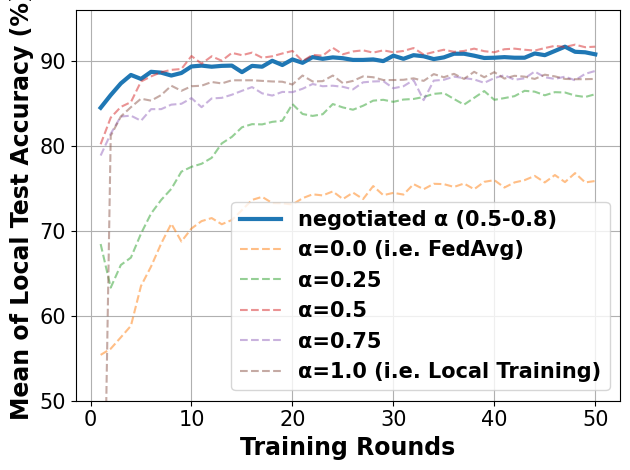

The script that saved this image:
# -*- coding: UTF-8 -*-

# For ubuntu env error: findfont: Font family ['Times New Roman'] not found. Falling back to DejaVu Sans.
# ```bash
# sudo apt-get install msttcorefonts
# rm -rf ~/.cache/matplotlib
# ```

import matplotlib.pyplot as plt
import matplotlib.font_manager as font_manager

x = [1, 2, 3, 4, 5, 6, 7, 8, 9, 10, 11, 12, 13, 14, 15, 16, 17, 18, 19, 20, 21, 22, 23, 24, 25, 26, 27, 28, 29, 30, 31,
     32, 33, 34, 35, 36, 37, 38, 39, 40, 41, 42, 43, 44, 45, 46, 47, 48, 49, 50]

fed_server = [84.53, 86.03, 87.4, 88.4, 87.93, 88.77, 88.67, 88.33, 88.63, 89.4, 89.5, 89.37, 89.47, 89.5, 88.73, 89.47, 89.37, 90.07, 89.57, 90.23, 89.83, 90.5, 90.3, 90.47, 90.37, 90.17, 90.17, 90.23, 90.03, 90.67, 90.3, 90.73, 90.6, 90.27, 90.47, 90.9, 90.9, 90.67, 90.4, 90.43, 90.5, 90.43, 90.43, 90.93, 90.73, 91.23, 91.73, 91.13, 91.07, 90.83]
fed_server_alpha_025 = [68.47, 63.33, 66.0, 66.87, 69.7, 72.07, 73.67, 74.97, 77.0, 77.57, 77.93, 78.63, 80.33, 81.1, 82.23, 82.6, 82.57, 82.87, 83.0, 84.97, 83.8, 83.57, 83.77, 84.97, 84.57, 84.3, 84.77, 85.37, 85.47, 85.23, 85.5, 85.57, 85.8, 86.17, 86.27, 85.57, 84.9, 85.7, 86.5, 85.47, 85.67, 85.9, 86.53, 86.43, 86.0, 86.37, 86.33, 85.97, 85.8, 86.13]
fed_server_alpha_050 = [80.23, 83.37, 84.63, 85.2, 87.63, 88.23, 88.73, 89.0, 89.1, 90.63, 89.73, 90.6, 90.07, 91.0, 90.73, 91.03, 90.43, 90.6, 90.93, 91.23, 90.03, 90.77, 90.67, 91.6, 90.83, 91.17, 91.3, 91.03, 91.3, 91.07, 91.23, 91.57, 90.8, 91.1, 91.37, 91.13, 91.23, 91.5, 91.2, 91.07, 91.43, 91.5, 91.37, 91.27, 91.57, 91.83, 91.7, 91.97, 91.67, 91.73]
fed_server_alpha_075 = [78.9, 81.47, 83.5, 83.6, 83.0, 84.37, 84.37, 84.9, 85.0, 85.67, 84.6, 85.63, 85.7, 86.07, 86.53, 86.97, 86.23, 85.97, 86.4, 86.37, 86.77, 87.33, 87.07, 87.13, 87.0, 86.7, 87.53, 87.63, 87.67, 86.83, 87.07, 87.8, 85.43, 87.73, 87.83, 88.2, 88.03, 87.87, 87.47, 88.03, 88.37, 87.83, 88.0, 88.8, 88.13, 87.93, 88.2, 87.77, 88.53, 88.87]
main_fed = [55.4, 56.13, 57.47, 58.83, 63.53, 65.83, 68.53, 70.87, 68.77, 70.3, 71.17, 71.53, 70.8, 71.3, 72.47, 73.67, 74.03, 73.3, 73.27, 73.13, 73.87, 74.33, 74.2, 74.67, 73.77, 74.53, 73.77, 75.3, 74.23, 74.5, 74.3, 75.53, 74.93, 75.57, 75.53, 75.2, 75.6, 74.93, 75.8, 76.0, 75.13, 75.73, 76.0, 76.5, 75.73, 76.6, 75.77, 76.83, 75.73, 75.9]
main_nn = [10.27, 81.23, 83.5, 84.6, 85.6, 85.37, 86.03, 87.13, 86.53, 87.07, 87.13, 87.57, 87.4, 87.77, 87.77, 87.77, 87.7, 87.63, 87.6, 87.27, 88.33, 87.63, 87.67, 88.33, 87.43, 87.7, 88.23, 88.13, 87.8, 87.8, 87.83, 88.0, 87.7, 88.5, 88.13, 88.53, 87.93, 88.77, 88.13, 88.73, 87.97, 88.3, 88.2, 87.93, 88.43, 88.23, 87.93, 87.9, 87.9, 87.93]

fig, axes = plt.subplots()

legendFont = font_manager.FontProperties(family='Times New Roman', weight='bold', style='normal', size=15)
xylabelFont = font_manager.FontProperties(family='Times New Roman', weight='bold', style='normal', size=17)
csXYLabelFont = {'fontproperties': xylabelFont}

axes.plot(x, fed_server, label="negotiated α (0.5-0.8)", linewidth=3)
axes.plot(x, main_fed, label="α=0.0 (i.e. FedAvg)", linestyle='--', alpha=0.5)
axes.plot(x, fed_server_alpha_025, label="α=0.25", linestyle='--', alpha=0.5)
axes.plot(x, fed_server_alpha_050, label="α=0.5", linestyle='--', alpha=0.5)
axes.plot(x, fed_server_alpha_075, label="α=0.75", linestyle='--', alpha=0.5)
axes.plot(x, main_nn, label="α=1.0 (i.e. Local Training)", linestyle='--', alpha=0.5)


axes.set_xlabel("Training Rounds", **csXYLabelFont)
axes.set_ylabel("Mean of Local Test Accuracy (%)", **csXYLabelFont)

plt.xticks(family='Times New Roman', fontsize=15)
plt.yticks(family='Times New Roman', fontsize=15)
plt.tight_layout()
plt.ylim(50)
plt.legend(prop=legendFont)
plt.grid()
plt.show()
